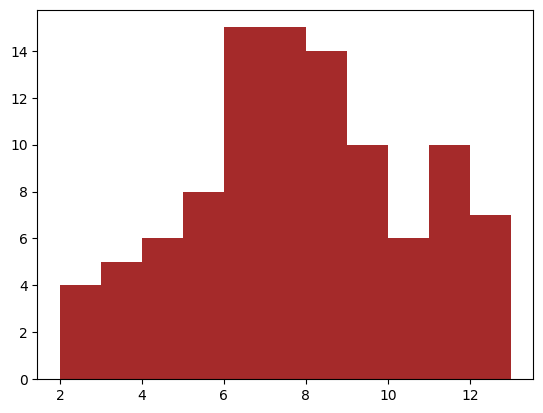

The matplotlib source for this figure: (Note: this script raises an exception after producing the figure.)
"""
[redacted]
    功能：模拟掷骰子，计算两个骰子的点数和及分布频率
    版本：1.0
    日期：2019/07/10
"""
from matplotlib import pyplot
import numpy as np
# import matplotlib.pyplot as plt
# 解决中文显示问题

pyplot.rcParams['font.sans-serif'] = ['SimHei']
pyplot.rcParams['axes.unicode_minus'] = False


def main():
    total_times = 100

    # 记录骰子的点数

    roll1_arr = np.random.randint(1, 7, size=total_times)
    roll2_arr = np.random.randint(1, 7, size=total_times)
    result_arr = roll1_arr + roll2_arr
    hist, bins = np.histogram(result_arr, range(2, 14))
    print(hist)
    print(bins)

    # 绘制直方图

    pyplot.hist(result_arr,range(2, 14), normed=1, edgecolor='black', color='brown', linewidth=1)
    xtick_label = ['2点', '3点', '4点', '5点', '6点', '7点', '8点', '9点',
                   '10点', '11点', '12点']
    xtick_pos = np.arange(2, 14) + 0.5
    pyplot.xticks(xtick_pos, xtick_label)
    pyplot.title('骰子点数统计')
    pyplot.xlabel('点数')
    pyplot.ylabel('频率')
    pyplot.show()


if __name__ == '__main__':
    main()